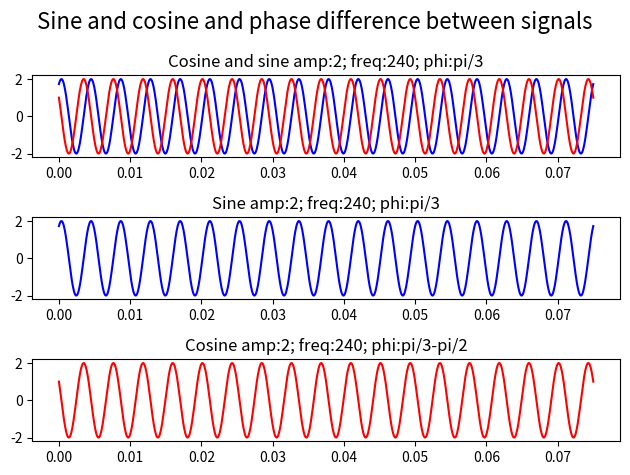

Recreate this plot in Python. (Note: this script raises an exception after producing the figure.)
import numpy as np
import matplotlib.pyplot as plt


if __name__ == '__main__':
    amp = 2 
    freq = 240
    phi = np.pi/3

    t = np.linspace(0, 0.075, 1000)
    sine = amp * np.sin(2 * np.pi * freq * t + phi)
    cosine = amp * np.cos(2 * np.pi * freq * t + phi)

    fig, ax = plt.subplots(3)
    
    ax[0].plot(t, sine, 'b')
    ax[0].plot(t, cosine, 'r')
    ax[0].title.set_text('Cosine and sine amp:2; freq:240; phi:pi/3')

    ax[1].plot(t, sine, 'b')
    ax[1].title.set_text('Sine amp:2; freq:240; phi:pi/3')

    ax[2].plot(t, cosine, 'r')
    ax[2].title.set_text('Cosine amp:2; freq:240; phi:pi/3-pi/2')

    fig.suptitle('Sine and cosine and phase difference between signals', fontsize=16)
    fig.tight_layout()
    plt.savefig("./img/1.svg")
    plt.show()


    
